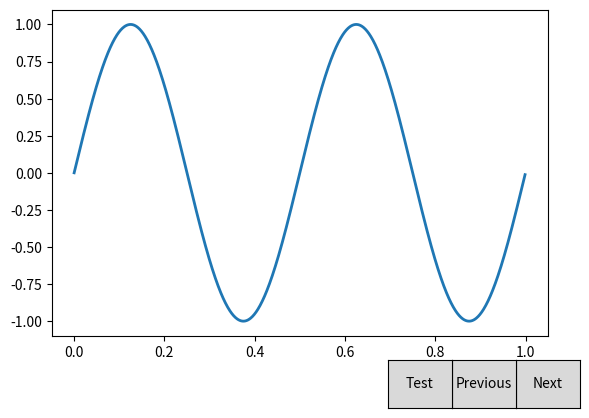

Reproduce this figure in Python.
from matplotlib.widgets import Button
from matplotlib import pyplot as plt
import numpy as np
import matplotlib.pyplot as plt
import operator
from collections import namedtuple
import bisect

polygon_example_1 = [(5, 5), (3, 4), (6, 3), (4, 2), (6, 0), (7, 1), (8, 4)]
polygon_example_2 = [(2, 0), (5, 1), (6, 0), (8, 3), (7, 2), (8, 7), (6, 9), (5, 8),
                     (2, 9), (1, 7), (2, 4), (4, 5), (3, 6), (5, 7), (5.5, 3), (2, 2), (1, 3), (0, 1)]
polygon_example_colors = [1, 3, 1, 0, 2, 4, 0, 2, 0, 4, 1, 4, 4, 3, 4, 2, 0, 4]
polygon_example_tri = [(polygon_example_1[0], polygon_example_1[2]),
                       (polygon_example_1[2], polygon_example_1[5]),
                       (polygon_example_1[2], polygon_example_1[6]),
                       #   (polygon_example_1[6], polygon_example_1[3]),
                       (polygon_example_1[2], polygon_example_1[4]),
                       ]


def prevNbour(i, n): return i-1 if i > 0 else n-1
def nextNbour(i, n): return (i+1) % n


def mat_det(a, b, c):
    ax, ay = a
    bx, by = b
    cx, cy = c
    return (bx-ax)*(cy-by)-(by-ay)*(cx-bx)


def orient(a, b, c, eps=0):
    """
    Celem funkcji jest stworzenie porządku dla punktów. Sprawdza czy mniejszy kąt względem osi OX tworzy prosta ab czy ac
    """
    det = mat_det(a, b, c)
    if abs(det) <= eps:
        return 0
    if det < eps:
        return 1
    return -1


# Labels consts
START = "start"
END = "end"
CONNECT = "connect"
DIVIDE = "divide"
REGULAR = "regular"
COLORS_LABELS = {START: 0, END: 1, CONNECT: 2, DIVIDE: 3, REGULAR: 4}


def find_index_of_highest(points, reversed=False, eps=0):
    p0_idx = 0
    p0 = points[0]
    def compare(x, y): return x > y if reversed else x < y
    for i in range(1, len(points)):
        if compare(p0[1], points[i][1]) or (abs(p0[1] - points[i][1]) <= eps and p0[0] > points[i][0]):
            p0 = points[i]
            p0_idx = i
    return p0_idx


def color_vertex(polygon, colors=COLORS_LABELS):
    """

    Funkcja dzieli wierzchołki na kategorie i przypisuje wierzchołkom odpowiednie numery: 0 - początkowy, 1 - końcowy, 2 - łączący, 3 - dzielący, 4 - prawdiłowy
    :param polygon: tablica krotek punktów na płaszczyźnie euklidesowej podanych przeciwnie do ruchu wskazówek zegara - nasz wielokąt
    :return: tablica o długości n, gdzie n = len(polygon), zawierająca cyfry z przedziału 0 - 4, gdzie T[i] odpowiada kategorii i-tego wierzchołka.
    """
    n = len(polygon)
    categorized = [0 for _ in range(n)]
    pointsSortedByY = [i for i in range(n)]
    pointsSortedByY = sorted(pointsSortedByY, key=lambda x: -polygon[x][1])
    for p in pointsSortedByY:
        leftP = polygon[nextNbour(p, n)]
        midP = polygon[p]
        rightP = polygon[prevNbour(p, n)]
        if midP[1] > max(leftP[1], rightP[1]):
            # starting - rightP -> midP -> leftP turns to the left => det(left,p,right) > 0
            if mat_det(rightP, midP, leftP) > 0:
                categorized[p] = colors["start"]
            # dividing
            else:
                categorized[p] = colors["divide"]
        elif midP[1] < min(leftP[1], rightP[1]):
            # ending - rightP -> midP -> leftP turns to the left => det(left,p,right) > 0
            if mat_det(rightP, midP, leftP) > 0:
                categorized[p] = colors["end"]
            # connect
            else:
                categorized[p] = colors["connect"]
        else:
            categorized[p] = colors["regular"]
    return categorized


def onLeftSideOfPolygon(polygon):
    n = len(polygon)
    result = [False for _ in range(n)]
    p = find_index_of_highest(polygon)
    result[p] = True
    p = nextNbour(p, n)
    last = find_index_of_highest(polygon, reversed=True)
    result[last] = True
    while p != last:
        result[p] = True
        p = nextNbour(p, n)

    return result


class Edge:
    def __init__(self, a, b, helperIdx=None) -> None:
        self.diag = sorted([a, b])
        self.helperIdx = helperIdx
        self.__orderKey = self.firstToRight(0)

    def firstToRight(self, key=0):
        func = min if key == 0 else max
        return self.__closestCoordinate(func, key)

    def firstToLeft(self, key=0):
        func = max if key == 0 else min
        return self.__closestCoordinate(func, key)

    def __closestCoordinate(self, func, key):
        return func(self.diag, key=lambda x: x[key])[key]

    def __eq__(self, other) -> bool:
        return type(self) == type(other) and self.diag == other.diag

    def __lt__(self, other):
        return self.__orderKey < other.__orderKey

    def __gt__(self, other):
        return self.__orderKey > other.__orderKey


class TriBST:

    def __init__(self, polygon, pointsColors, LABELS_COLORS=dict((v, k) for (k, v) in COLORS_LABELS.items())) -> None:
        self.tree = []
        self.polygon = polygon
        self.pointsColors = pointsColors
        self.labels = LABELS_COLORS

    def insertEdge(self, edge: Edge):
        bisect.insort(self.tree, edge)

    def getEdgeHelper(self, edge: Edge):
        if edge.helperIdx is not None:
            return edge.helperIdx
        edgeInState = self.__findEdge(edge)
        if edgeInState != None:
            return edgeInState.helperIdx

    def removeEdge(self, edge):
        i = self.__findEdgeIdx(edge)
        if i != None:
            self.tree.pop(i)
    EdgeQuery = namedtuple("EdgeQuery", ["func", "operator", "coordinate"])

    def createLeftEdge(self, point_idx, helper_idx=None):
        # polygon = self.polygon
        # n = len(polygon)
        # candidates = [polygon[prevNbour(point_idx, n)],
        #               polygon[nextNbour(point_idx, n)]]
        # if max(candidates, key=lambda x: x[0])[0] < polygon[point_idx][0]:
        #     return Edge(polygon[point_idx], max(candidates,key=lambda x:x[1]), helper_idx)
        # else:
        #     return Edge(polygon[point_idx], min(candidates,key=lambda x:x[0]), helper_idx)

        return self.__createEdge(point_idx, self.EdgeQuery(min, operator.le, 0), helper_idx=helper_idx)

    def createRightEdge(self, point_idx, helper_idx=None):
        return self.__createEdge(point_idx, self.EdgeQuery(max, operator.ge, 0), helper_idx=helper_idx)

    def createHigherEdge(self, point_idx, helper_idx=None):
        return self.__createEdge(point_idx, self.EdgeQuery(max, operator.ge, 1), helper_idx=helper_idx)

    def createLowerEdge(self, point_idx, helper_idx=None):
        return self.__createEdge(point_idx, self.EdgeQuery(min, operator.le, 1), helper_idx=helper_idx)

    def __createEdge(self, point_idx, params: EdgeQuery, helper_idx=None):
        polygon = self.polygon
        n = len(polygon)
        coordinate = params.coordinate
        secondCoordinate = 1-coordinate
        relate = params.operator
        func = params.func
        help_func = max if func.__name__ == "min" else min
        candidates = [polygon[prevNbour(point_idx, n)],
                      polygon[nextNbour(point_idx, n)]]
        # if both candidates are on the same side of the point - we return higher/lower edge
        if relate(help_func(candidates, key=lambda x: x[coordinate])[coordinate], polygon[point_idx][coordinate]):
            return Edge(polygon[point_idx], help_func(candidates, key=lambda x: x[secondCoordinate]), helper_idx)
            #     return Edge(polygon[point_idx], max(candidates,key=lambda x:x[1]), helper_idx)
        #     return Edge(polygon[point_idx], min(candidates,key=lambda x:x[0]), helper_idx)
        return Edge(polygon[point_idx], func(candidates, key=lambda x: x[coordinate]), helper_idx)
        # second = func(polygon[prevNbour(point_idx, n)],
        #               polygon[nextNbour(point_idx, n)], key=lambda x: x[coordinate])
        # return Edge(polygon[point_idx], second, helper_idx)

    def getPointLabel(self, point_idx):
        if point_idx == None:
            return None
        return self.labels[self.pointsColors[point_idx]]

    def __findFirstLeftEdgeFromX(self, x) -> Edge:

        # toFind = Edge((x, 0), (x, 0))
        # x = x
        A = [e.firstToLeft(0) for e in self.tree]
        i = bisect.bisect(A, x)
        if i != 0:
            return i-1

    def __findEdgeIdx(self, edge: Edge) -> int:
        i = bisect.bisect(self.tree, edge)
        if i < len(self.tree) and self.tree[i] == edge:
            return i
        if i > 0 and self.tree[i-1] == edge:
            return i-1

    def __findEdge(self, edge: Edge) -> Edge:
        i = self.__findEdgeIdx(edge)
        if i != None:
            return self.tree[i]

    def findFirstToTheLeft(self, point_idx):
        while len(self.tree) > 0:
            found_idx = self.__findFirstLeftEdgeFromX(
                self.polygon[point_idx][0])
            found = self.tree[found_idx]
            if found.firstToLeft(1) < self.polygon[point_idx][1]:
                return found
            self.tree.pop(found_idx)


def divideToMonotonicPolygons(polygon, colors=COLORS_LABELS):
    labels = dict((v, k) for k, v in colors.items())
    n = len(polygon)
    colors = color_vertex(polygon)

    isPointOnLeft = onLeftSideOfPolygon(polygon)
    # Struktura zdarzeń
    PointsOrder = [i for i in range(n)]
    PointsOrder = sorted(
        PointsOrder, key=lambda x: (-polygon[x][1], polygon[x][0]))

    # Struktura stanu
    BSC = TriBST(polygon, colors)  # BroomStateController

    newDiagonals = []

    for v in PointsOrder:
        currentLabel = BSC.getPointLabel(v)
        if currentLabel == START:
            leftEdge = BSC.createLeftEdge(v, v)
            BSC.insertEdge(leftEdge)

        elif currentLabel == END:
            leftEdge = BSC.createLeftEdge(v)
            helperIdx = BSC.getEdgeHelper(leftEdge)
            if BSC.getPointLabel(helperIdx) == CONNECT:
                new = (v, helperIdx)
                newDiagonals.append(new)
            BSC.removeEdge(leftEdge)

        elif currentLabel == DIVIDE:
            leftEdgeFromBroom = BSC.findFirstToTheLeft(v)  # ev
            helperIdx = BSC.getEdgeHelper(leftEdgeFromBroom)
            new = (v, helperIdx)
            newDiagonals.append(new)
            leftEdgeFromBroom.helperIdx = v
            rightEdge = BSC.createRightEdge(v, v)
            BSC.insertEdge(rightEdge)

        elif currentLabel == CONNECT:
            rightEdge = BSC.createRightEdge(v)
            helperIdx = BSC.getEdgeHelper(rightEdge)
            if labels[colors[helperIdx]] == CONNECT:
                new = (v, helperIdx)
                newDiagonals.append(new)
            BSC.removeEdge(rightEdge)
            leftEdgeFromBroom = BSC.findFirstToTheLeft(v)
            helperIdx = BSC.getEdgeHelper(leftEdgeFromBroom)
            if BSC.getPointLabel(helperIdx) == CONNECT:
                new = (v, helperIdx)
                newDiagonals.append(new)
            leftEdgeFromBroom.helperIdx = v

        elif currentLabel == REGULAR:
            if isPointOnLeft[v]:
                higherEdge = BSC.createHigherEdge(v)
                helperIdx = BSC.getEdgeHelper(higherEdge)
                if helperIdx != None:
                    if BSC.getPointLabel(helperIdx) == CONNECT:
                        new = (v, helperIdx)
                        newDiagonals.append(new)
                    BSC.removeEdge(higherEdge)
                new = BSC.createLowerEdge(v, v)
                BSC.insertEdge(new)
            else:
                leftEdgeFromBroom = BSC.findFirstToTheLeft(v)
                helperIdx = BSC.getEdgeHelper(leftEdgeFromBroom)
                if BSC.getPointLabel(helperIdx) == CONNECT:
                    new = (v, helperIdx)
                    newDiagonals.append(new)
                leftEdgeFromBroom.helperIdx = v

    return newDiagonals


# newDiag = divideToMonotonicPolygons(polygon_example_2)
# newDiag


def inPolygon(polygon, isPointOnLeft, p, p1, p2) -> bool:
    if isPointOnLeft[p]:
        return mat_det(polygon[p], polygon[p1], polygon[p2]) < 0
    else:

        return mat_det(polygon[p], polygon[p1], polygon[p2]) > 0


def triangulation(polygon):
    """
    Funkcja dokonuje triangulacji wielokąta monotonicznego. 
    :param polygon: tablica krotek punktów na płaszczyźnie euklidesowej podanych przeciwnie do ruchu wskazówek zegara - nasz wielokąt
    :return: tablica krotek dodawanych po kolei przekątnych np: [(1,5),(2,3)], oznacza, że triangulacja polega na dodaniu przekątnej pomiędzy wierzchołki 1-5 i 2-3
    """

    n = len(polygon)
    isPointOnLeft = onLeftSideOfPolygon(polygon)
    pointsOrder = [i for i in range(n)]
    pointsOrder = sorted(
        pointsOrder, key=lambda x: (-polygon[x][1], polygon[x][0]))
    # polygonEdges = [sorted((polygon[i], polygon[i+1]))
    #                 for i in range(len(polygon)-1)]
    # polygonEdges.append(sorted((polygon[0], polygon[-1])))
    S = pointsOrder[:2]
    diagonals = []
    for p in pointsOrder[2:]:
        if isPointOnLeft[p] != isPointOnLeft[S[-1]]:
            top = S[-1:]
            for v in S:
                if v != prevNbour(p, n) and v != nextNbour(p, n):
                    diagonals.append(sorted([p, v]))
            S = top + [p]
        else:
            taken = []
            p2 = S.pop()
            while len(S) > 0:
                p1 = p2
                p2 = S.pop()
                if inPolygon(polygon, isPointOnLeft, p, p1, p2):
                    if p2 != prevNbour(p, n) and p2 != nextNbour(p, n):
                        diagonals.append(sorted([p, p2]))
                else:
                    taken.append(p1)
            S.append(p2)
            S += taken[::-1]
            S.append(p)
    return diagonals
    # res = [tuple(polygon[i] for i in d) for d in diagonals]
    # res = list(filter(lambda x: x not in polygon, res))
    # return res


polygon = [(0.027247732531639826, -0.0187377430410946), (-0.014889364242553715, -0.005931370492074997), (0.039445313176801125, 0.006200982449101486), (-0.0031353319844892036, 0.0146262275471407), (0.04099773253163984,
                                                                                                                                                                                                     0.025747551076552466), (-0.0038006545651343565, 0.03821691382165052), (0.042106603499381764, 0.05068627656674857), (-0.00513129972642469, 0.05304534519419954), (-0.050151461016747265, -0.04536151755089854)]
# triangulation(polygon)


# class LineBuilder:
#     def __init__(self, line):
#         self.line = line
#         self.xs = list(line.get_xdata())
#         self.ys = list(line.get_ydata())
#         self.cid = line.figure.canvas.mpl_connect('button_press_event', self)

#     def __call__(self, event):
#         print('click', event)
#         if event.inaxes != self.line.axes:
#             return
#         self.xs.append(event.xdata)
#         self.ys.append(event.ydata)
#         self.line.set_data(self.xs, self.ys)
#         self.line.figure.canvas.draw()


# fig, ax = plt.subplots()
# ax.set_title('click to build line segments')
# line, = ax.plot([0], [0])  # empty line
# linebuilder = LineBuilder(line)

# plt.show()

# fig = plt.figure()
# ax = fig.add_subplot()
# ax.set_xlim([0, 10])
# ax.set_ylim([0, 10])


# def onclick(event):
#     print('button=%d, x=%d, y=%d, xdata=%f, ydata=%f' %
#           (event.button, event.x, event.y, event.xdata, event.ydata))
#     plt.plot(event.xdata, event.ydata, ',', s=100)
#     fig.canvas.draw()


# cid = fig.canvas.mpl_connect('button_press_event', onclick)
# plt.show()


freqs = np.arange(2, 20, 3)
fig, ax = plt.subplots()
fig.subplots_adjust(bottom=0.2)
t = np.arange(0.0, 1.0, 0.001)
s = np.sin(2*np.pi*freqs[0]*t)
l, = ax.plot(t, s, lw=2)


class MyPlot:
    points = []
    # cid = line.figure.canvas.mpl_connect('button_press_event', self)
    ind = 0

    def next(self, event):
        # self.ind += 1
        i = self.ind % len(freqs)
        ydata = np.sin(2*np.pi*freqs[i]*t)
        l.set_ydata(ydata)
        plt.draw()

    def prev(self, event):
        # self.ind -= 1
        i = self.ind % len(freqs)
        ydata = np.sin(2*np.pi*freqs[i]*t)
        l.set_ydata(ydata)
        plt.draw()

    def prev(self, event):
        self.ind -= 1
        i = self.ind % len(freqs)
        ydata = np.sin(2*np.pi*freqs[i]*t)
        l.set_ydata(ydata)
        plt.draw()


callback = MyPlot()
button_y = 0.05
button_width = 0.1
button_height = 0.1
button_n = 3
button_pos = [[1-(i+1.5)*button_width, button_y, button_width,
               button_height] for i in range(button_n)]
print(button_pos)
# axprev = fig.add_axes([0.7, button_y, button_width, button_height])
# axnext = fig.add_axes([0.01, 0.05, 0.1, 0.175])  # lewo gora szerokosc wysokosc
axes = [fig.add_axes(pos) for pos in button_pos]
bnext = Button(axes[0], 'Next')
bnext.on_clicked(callback.next)
bprev = Button(axes[1], 'Previous')
bprev.on_clicked(callback.prev)
btest = Button(axes[2], 'Test')
btest.on_clicked(callback.prev)
plt.show()
